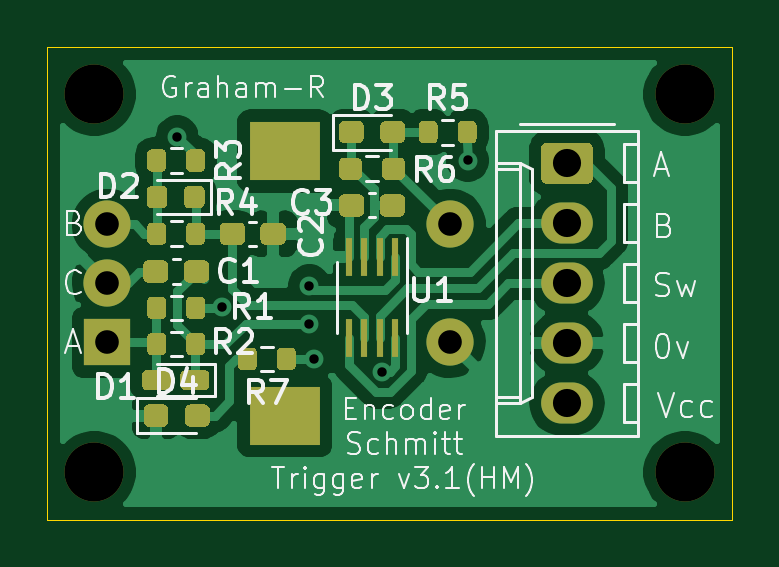
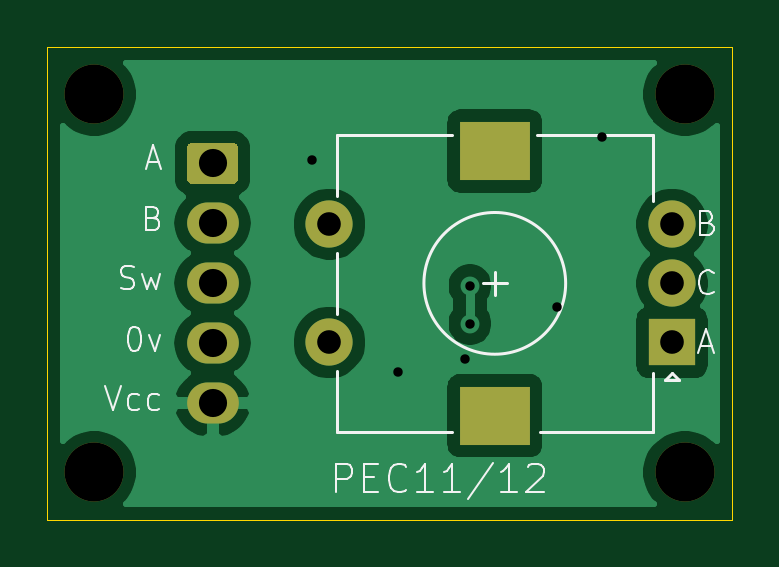
Circuit board: 11 layer files. Board 29.0 x 20.0 mm.
- bottom_copper: kiCAD_TriSchmittHoleMount_v003.1-B_Cu.gbr (27069 bytes)
- bottom_mask: kiCAD_TriSchmittHoleMount_v003.1-B_Mask.gbr (1469 bytes)
- paste: kiCAD_TriSchmittHoleMount_v003.1-B_Paste.gbr (491 bytes)
- bottom_silk: kiCAD_TriSchmittHoleMount_v003.1-B_SilkS.gbr (6509 bytes)
- outline: kiCAD_TriSchmittHoleMount_v003.1-Edge_Cuts.gbr (721 bytes)
- top_copper: kiCAD_TriSchmittHoleMount_v003.1-F_Cu.gbr (54762 bytes)
- top_mask: kiCAD_TriSchmittHoleMount_v003.1-F_Mask.gbr (11421 bytes)
- paste: kiCAD_TriSchmittHoleMount_v003.1-F_Paste.gbr (10443 bytes)
- top_silk: kiCAD_TriSchmittHoleMount_v003.1-F_SilkS.gbr (26261 bytes)
- drill: kiCAD_TriSchmittHoleMount_v003.1-NPTH.drl (365 bytes)
- drill: kiCAD_TriSchmittHoleMount_v003.1-PTH.drl (707 bytes)

=== bottom_copper: kiCAD_TriSchmittHoleMount_v003.1-B_Cu.gbr (27069 bytes, source omitted) ===
=== bottom_mask: kiCAD_TriSchmittHoleMount_v003.1-B_Mask.gbr ===
%TF.GenerationSoftware,KiCad,Pcbnew,5.1.12-1.fc35*%
%TF.CreationDate,2021-11-27T14:31:25+00:00*%
%TF.ProjectId,kiCAD_TriSchmittHoleMount_v003.1,6b694341-445f-4547-9269-5363686d6974,rev?*%
%TF.SameCoordinates,Original*%
%TF.FileFunction,Soldermask,Bot*%
%TF.FilePolarity,Negative*%
%FSLAX46Y46*%
G04 Gerber Fmt 4.6, Leading zero omitted, Abs format (unit mm)*
G04 Created by KiCad (PCBNEW 5.1.12-1.fc35) date 2021-11-27 14:31:25*
%MOMM*%
%LPD*%
G01*
G04 APERTURE LIST*
%ADD10C,2.500000*%
%ADD11O,2.190000X1.740000*%
%ADD12C,2.000000*%
%ADD13R,3.000000X2.500000*%
%ADD14R,2.000000X2.000000*%
G04 APERTURE END LIST*
D10*
%TO.C,H4*%
X193000000Y-66200000D03*
%TD*%
%TO.C,H4*%
X218000000Y-66200000D03*
%TD*%
D11*
%TO.C,J1*%
X213000000Y-79280000D03*
X213000000Y-76740000D03*
X213000000Y-74200000D03*
X213000000Y-71660000D03*
G36*
G01*
X212154999Y-68250000D02*
X213845001Y-68250000D01*
G75*
G02*
X214095000Y-68499999I0J-249999D01*
G01*
X214095000Y-69740001D01*
G75*
G02*
X213845001Y-69990000I-249999J0D01*
G01*
X212154999Y-69990000D01*
G75*
G02*
X211905000Y-69740001I0J249999D01*
G01*
X211905000Y-68499999D01*
G75*
G02*
X212154999Y-68250000I249999J0D01*
G01*
G37*
%TD*%
D10*
%TO.C,H4*%
X218000000Y-82200000D03*
%TD*%
%TO.C,H4*%
X193000000Y-82200000D03*
%TD*%
D12*
%TO.C,SW1*%
X208050000Y-71700000D03*
X208050000Y-76700000D03*
D13*
X201050000Y-68600000D03*
X201050000Y-79800000D03*
D12*
X193550000Y-71700000D03*
X193550000Y-74200000D03*
D14*
X193550000Y-76700000D03*
%TD*%
M02*

=== paste: kiCAD_TriSchmittHoleMount_v003.1-B_Paste.gbr ===
%TF.GenerationSoftware,KiCad,Pcbnew,5.1.12-1.fc35*%
%TF.CreationDate,2021-11-27T14:31:25+00:00*%
%TF.ProjectId,kiCAD_TriSchmittHoleMount_v003.1,6b694341-445f-4547-9269-5363686d6974,rev?*%
%TF.SameCoordinates,Original*%
%TF.FileFunction,Paste,Bot*%
%TF.FilePolarity,Positive*%
%FSLAX46Y46*%
G04 Gerber Fmt 4.6, Leading zero omitted, Abs format (unit mm)*
G04 Created by KiCad (PCBNEW 5.1.12-1.fc35) date 2021-11-27 14:31:25*
%MOMM*%
%LPD*%
G01*
G04 APERTURE LIST*
G04 APERTURE END LIST*
M02*

=== bottom_silk: kiCAD_TriSchmittHoleMount_v003.1-B_SilkS.gbr ===
%TF.GenerationSoftware,KiCad,Pcbnew,5.1.12-1.fc35*%
%TF.CreationDate,2021-11-27T14:31:25+00:00*%
%TF.ProjectId,kiCAD_TriSchmittHoleMount_v003.1,6b694341-445f-4547-9269-5363686d6974,rev?*%
%TF.SameCoordinates,Original*%
%TF.FileFunction,Legend,Bot*%
%TF.FilePolarity,Positive*%
%FSLAX46Y46*%
G04 Gerber Fmt 4.6, Leading zero omitted, Abs format (unit mm)*
G04 Created by KiCad (PCBNEW 5.1.12-1.fc35) date 2021-11-27 14:31:25*
%MOMM*%
%LPD*%
G01*
G04 APERTURE LIST*
%ADD10C,0.100000*%
%ADD11C,0.120000*%
G04 APERTURE END LIST*
D10*
X191790476Y-74557142D02*
X191838095Y-74604761D01*
X191980952Y-74652380D01*
X192076190Y-74652380D01*
X192219047Y-74604761D01*
X192314285Y-74509523D01*
X192361904Y-74414285D01*
X192409523Y-74223809D01*
X192409523Y-74080952D01*
X192361904Y-73890476D01*
X192314285Y-73795238D01*
X192219047Y-73700000D01*
X192076190Y-73652380D01*
X191980952Y-73652380D01*
X191838095Y-73700000D01*
X191790476Y-73747619D01*
X192028571Y-71628571D02*
X191885714Y-71676190D01*
X191838095Y-71723809D01*
X191790476Y-71819047D01*
X191790476Y-71961904D01*
X191838095Y-72057142D01*
X191885714Y-72104761D01*
X191980952Y-72152380D01*
X192361904Y-72152380D01*
X192361904Y-71152380D01*
X192028571Y-71152380D01*
X191933333Y-71200000D01*
X191885714Y-71247619D01*
X191838095Y-71342857D01*
X191838095Y-71438095D01*
X191885714Y-71533333D01*
X191933333Y-71580952D01*
X192028571Y-71628571D01*
X192361904Y-71628571D01*
X217547619Y-78552380D02*
X217214285Y-79552380D01*
X216880952Y-78552380D01*
X216119047Y-79504761D02*
X216214285Y-79552380D01*
X216404762Y-79552380D01*
X216500000Y-79504761D01*
X216547619Y-79457142D01*
X216595238Y-79361904D01*
X216595238Y-79076190D01*
X216547619Y-78980952D01*
X216500000Y-78933333D01*
X216404762Y-78885714D01*
X216214285Y-78885714D01*
X216119047Y-78933333D01*
X215261904Y-79504761D02*
X215357143Y-79552380D01*
X215547619Y-79552380D01*
X215642857Y-79504761D01*
X215690476Y-79457142D01*
X215738095Y-79361904D01*
X215738095Y-79076190D01*
X215690476Y-78980952D01*
X215642857Y-78933333D01*
X215547619Y-78885714D01*
X215357143Y-78885714D01*
X215261904Y-78933333D01*
X216357143Y-76052380D02*
X216261905Y-76052380D01*
X216166667Y-76100000D01*
X216119048Y-76147619D01*
X216071429Y-76242857D01*
X216023810Y-76433333D01*
X216023810Y-76671428D01*
X216071429Y-76861904D01*
X216119048Y-76957142D01*
X216166667Y-77004761D01*
X216261905Y-77052380D01*
X216357143Y-77052380D01*
X216452381Y-77004761D01*
X216500000Y-76957142D01*
X216547619Y-76861904D01*
X216595238Y-76671428D01*
X216595238Y-76433333D01*
X216547619Y-76242857D01*
X216500000Y-76147619D01*
X216452381Y-76100000D01*
X216357143Y-76052380D01*
X215690476Y-76385714D02*
X215452381Y-77052380D01*
X215214286Y-76385714D01*
X215500000Y-71428571D02*
X215357143Y-71476190D01*
X215309524Y-71523809D01*
X215261905Y-71619047D01*
X215261905Y-71761904D01*
X215309524Y-71857142D01*
X215357143Y-71904761D01*
X215452381Y-71952380D01*
X215833333Y-71952380D01*
X215833333Y-70952380D01*
X215500000Y-70952380D01*
X215404762Y-71000000D01*
X215357143Y-71047619D01*
X215309524Y-71142857D01*
X215309524Y-71238095D01*
X215357143Y-71333333D01*
X215404762Y-71380952D01*
X215500000Y-71428571D01*
X215833333Y-71428571D01*
X215738095Y-69066666D02*
X215261904Y-69066666D01*
X215833333Y-69352380D02*
X215500000Y-68352380D01*
X215166666Y-69352380D01*
X216880952Y-74404761D02*
X216738095Y-74452380D01*
X216500000Y-74452380D01*
X216404762Y-74404761D01*
X216357143Y-74357142D01*
X216309524Y-74261904D01*
X216309524Y-74166666D01*
X216357143Y-74071428D01*
X216404762Y-74023809D01*
X216500000Y-73976190D01*
X216690476Y-73928571D01*
X216785714Y-73880952D01*
X216833333Y-73833333D01*
X216880952Y-73738095D01*
X216880952Y-73642857D01*
X216833333Y-73547619D01*
X216785714Y-73500000D01*
X216690476Y-73452380D01*
X216452381Y-73452380D01*
X216309524Y-73500000D01*
X215976190Y-73785714D02*
X215785714Y-74452380D01*
X215595238Y-73976190D01*
X215404762Y-74452380D01*
X215214286Y-73785714D01*
X192338095Y-76866666D02*
X191861904Y-76866666D01*
X192433333Y-77152380D02*
X192100000Y-76152380D01*
X191766666Y-77152380D01*
X207771428Y-83042857D02*
X207771428Y-81842857D01*
X207314285Y-81842857D01*
X207200000Y-81900000D01*
X207142857Y-81957142D01*
X207085714Y-82071428D01*
X207085714Y-82242857D01*
X207142857Y-82357142D01*
X207200000Y-82414285D01*
X207314285Y-82471428D01*
X207771428Y-82471428D01*
X206571428Y-82414285D02*
X206171428Y-82414285D01*
X206000000Y-83042857D02*
X206571428Y-83042857D01*
X206571428Y-81842857D01*
X206000000Y-81842857D01*
X204800000Y-82928571D02*
X204857142Y-82985714D01*
X205028571Y-83042857D01*
X205142857Y-83042857D01*
X205314285Y-82985714D01*
X205428571Y-82871428D01*
X205485714Y-82757142D01*
X205542857Y-82528571D01*
X205542857Y-82357142D01*
X205485714Y-82128571D01*
X205428571Y-82014285D01*
X205314285Y-81900000D01*
X205142857Y-81842857D01*
X205028571Y-81842857D01*
X204857142Y-81900000D01*
X204800000Y-81957142D01*
X203657142Y-83042857D02*
X204342857Y-83042857D01*
X204000000Y-83042857D02*
X204000000Y-81842857D01*
X204114285Y-82014285D01*
X204228571Y-82128571D01*
X204342857Y-82185714D01*
X202514285Y-83042857D02*
X203200000Y-83042857D01*
X202857142Y-83042857D02*
X202857142Y-81842857D01*
X202971428Y-82014285D01*
X203085714Y-82128571D01*
X203200000Y-82185714D01*
X201142857Y-81785714D02*
X202171428Y-83328571D01*
X200114285Y-83042857D02*
X200800000Y-83042857D01*
X200457142Y-83042857D02*
X200457142Y-81842857D01*
X200571428Y-82014285D01*
X200685714Y-82128571D01*
X200800000Y-82185714D01*
X199657142Y-81957142D02*
X199600000Y-81900000D01*
X199485714Y-81842857D01*
X199200000Y-81842857D01*
X199085714Y-81900000D01*
X199028571Y-81957142D01*
X198971428Y-82071428D01*
X198971428Y-82185714D01*
X199028571Y-82357142D01*
X199714285Y-83042857D01*
X198971428Y-83042857D01*
D11*
%TO.C,SW1*%
X200550000Y-74200000D02*
X201550000Y-74200000D01*
X201050000Y-74700000D02*
X201050000Y-73700000D01*
X207750000Y-70500000D02*
X207750000Y-67900000D01*
X207750000Y-75500000D02*
X207750000Y-72900000D01*
X207750000Y-80500000D02*
X207750000Y-77900000D01*
X193850000Y-78300000D02*
X193550000Y-78000000D01*
X193250000Y-78300000D02*
X193850000Y-78300000D01*
X193550000Y-78000000D02*
X193250000Y-78300000D01*
X194350000Y-80500000D02*
X194350000Y-78000000D01*
X199150000Y-80500000D02*
X194350000Y-80500000D01*
X194350000Y-67900000D02*
X194350000Y-70700000D01*
X199250000Y-67900000D02*
X194350000Y-67900000D01*
X207750000Y-67900000D02*
X202850000Y-67900000D01*
X202850000Y-80500000D02*
X207750000Y-80500000D01*
X204050000Y-74200000D02*
G75*
G03*
X204050000Y-74200000I-3000000J0D01*
G01*
%TD*%
M02*

=== outline: kiCAD_TriSchmittHoleMount_v003.1-Edge_Cuts.gbr ===
%TF.GenerationSoftware,KiCad,Pcbnew,5.1.12-1.fc35*%
%TF.CreationDate,2021-11-27T14:31:25+00:00*%
%TF.ProjectId,kiCAD_TriSchmittHoleMount_v003.1,6b694341-445f-4547-9269-5363686d6974,rev?*%
%TF.SameCoordinates,Original*%
%TF.FileFunction,Profile,NP*%
%FSLAX46Y46*%
G04 Gerber Fmt 4.6, Leading zero omitted, Abs format (unit mm)*
G04 Created by KiCad (PCBNEW 5.1.12-1.fc35) date 2021-11-27 14:31:25*
%MOMM*%
%LPD*%
G01*
G04 APERTURE LIST*
%TA.AperFunction,Profile*%
%ADD10C,0.050000*%
%TD*%
G04 APERTURE END LIST*
D10*
X191000000Y-84200000D02*
X220000000Y-84200000D01*
X220000000Y-84200000D02*
X220000000Y-64200000D01*
X191000000Y-84200000D02*
X191000000Y-64200000D01*
X191000000Y-64200000D02*
X220000000Y-64200000D01*
M02*

=== top_copper: kiCAD_TriSchmittHoleMount_v003.1-F_Cu.gbr (54762 bytes, source omitted) ===
=== top_mask: kiCAD_TriSchmittHoleMount_v003.1-F_Mask.gbr (11421 bytes, source omitted) ===
=== paste: kiCAD_TriSchmittHoleMount_v003.1-F_Paste.gbr (10443 bytes, source omitted) ===
=== top_silk: kiCAD_TriSchmittHoleMount_v003.1-F_SilkS.gbr (26261 bytes, source omitted) ===
=== drill: kiCAD_TriSchmittHoleMount_v003.1-NPTH.drl ===
M48
; DRILL file {KiCad 5.1.12-1.fc35} date Sat 27 Nov 2021 14:31:23 GMT
; FORMAT={-:-/ absolute / inch / decimal}
; #@! TF.CreationDate,2021-11-27T14:31:23+00:00
; #@! TF.GenerationSoftware,Kicad,Pcbnew,5.1.12-1.fc35
; #@! TF.FileFunction,NonPlated,1,2,NPTH
FMAT,2
INCH
T1C0.0984
%
G90
G05
T1
X7.5984Y-2.6063
X7.5984Y-3.2362
X8.5827Y-2.6063
X8.5827Y-3.2362
T0
M30

=== drill: kiCAD_TriSchmittHoleMount_v003.1-PTH.drl ===
M48
; DRILL file {KiCad 5.1.12-1.fc35} date Sat 27 Nov 2021 14:31:23 GMT
; FORMAT={-:-/ absolute / inch / decimal}
; #@! TF.CreationDate,2021-11-27T14:31:23+00:00
; #@! TF.GenerationSoftware,Kicad,Pcbnew,5.1.12-1.fc35
; #@! TF.FileFunction,Plated,1,2,PTH
FMAT,2
INCH
T1C0.0157
T2C0.0394
T3C0.0469
T4C0.0787
%
G90
G05
T1
X7.7362Y-2.6772
X7.811Y-2.9606
X7.9567Y-2.9252
X7.9567Y-2.9882
X7.9646Y-3.0472
X8.0774Y-3.0683
X8.2205Y-2.7165
T2
X7.6201Y-2.8228
X7.6201Y-2.9213
X7.6201Y-3.0197
X8.1909Y-2.8228
X8.1909Y-3.0197
T3
X8.3858Y-2.7213
X8.3858Y-2.8213
X8.3858Y-2.9213
X8.3858Y-3.0213
X8.3858Y-3.1213
T4
G00X7.9055Y-2.7008
M15
G01X7.9252Y-2.7008
M16
G05
G00X7.9055Y-3.1417
M15
G01X7.9252Y-3.1417
M16
G05
T0
M30

